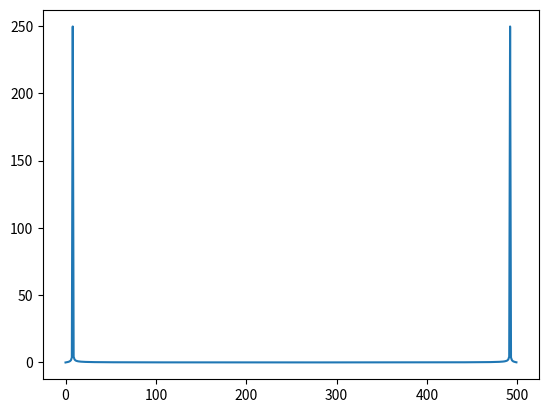

Write Python code to recreate this figure.
import numpy as np
from scipy.fft import fft
import matplotlib.pyplot as plt

signal = np.sin(2*np.pi*8*np.linspace(0,1,500))  # 8 Hz signal
spectrum = np.abs(fft(signal))
plt.plot(spectrum)
plt.show()
